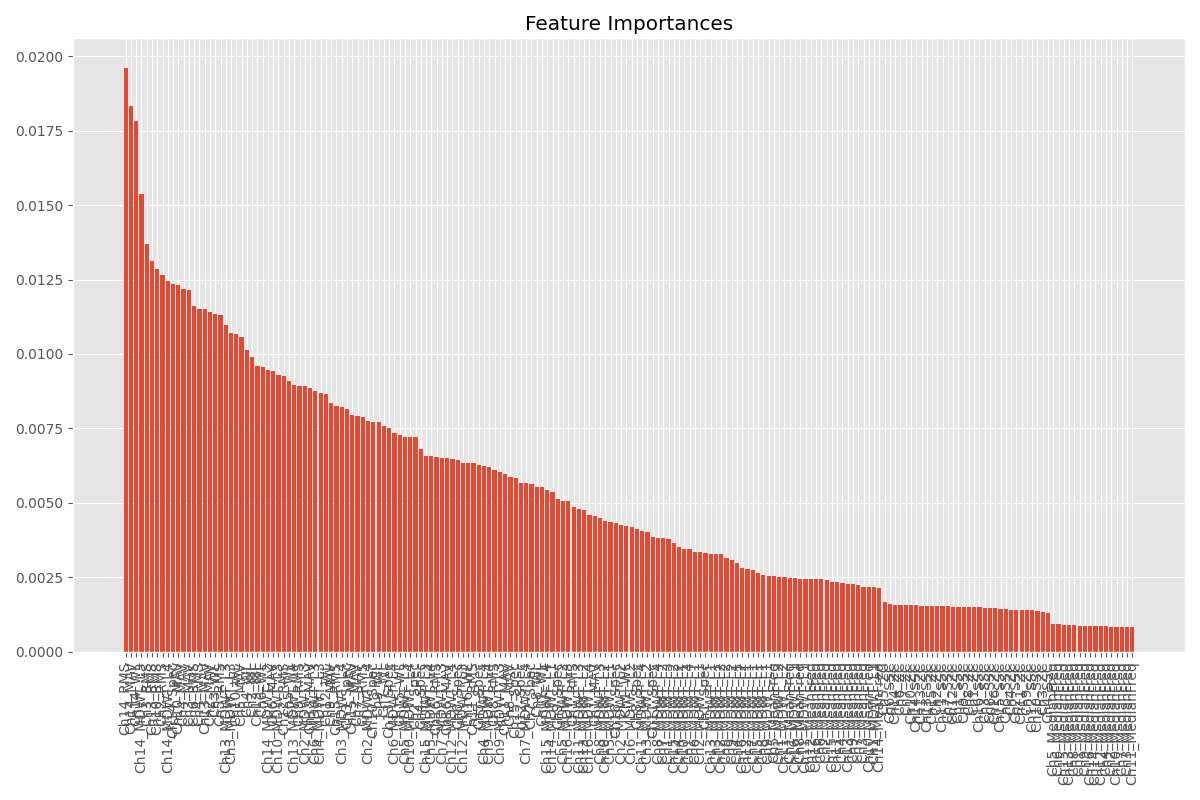

Data behind this chart, as committed beside it:
Feature, Importance
Ch14_RMS, 0.01962
Ch14_MAV, 0.01832
Ch14_WL, 0.01782
Ch14_MDWT_L3, 0.01536
Ch3_RMS, 0.01368
Ch13_RMS, 0.01312
Ch10_RMS, 0.01285
Ch2_RMS, 0.01264
Ch14_MDWT_L4, 0.01246
Ch14_Spec, 0.01235
Ch10_MAV, 0.0123
Ch4_MAV, 0.01219
Ch3_MAV, 0.01213
Ch6_RMS, 0.01161
Ch4_RMS, 0.01152
Ch13_MAV, 0.0115
Ch2_MAV, 0.01141
Ch3_WL, 0.01135
Ch5_RMS, 0.0113
Ch13_MDWT_L3, 0.01096
Ch3_MDWT_L3, 0.01071
Ch10_WL, 0.01066
Ch5_MAV, 0.01056
Ch4_WL, 0.01014
Ch2_WL, 0.009891
Ch13_WL, 0.009586
Ch6_WL, 0.009568
Ch14_MDWT_L2, 0.009471
Ch6_MAV, 0.009441
Ch10_MDWT_L3, 0.009302
Ch12_RMS, 0.00927
Ch5_WL, 0.009076
Ch13_MDWT_L4, 0.008943
Ch9_RMS, 0.008931
Ch2_MDWT_L3, 0.008913
Ch12_MAV, 0.00887
Ch6_MDWT_L3, 0.008742
Ch4_MDWT_L3, 0.008692
Ch12_WL, 0.008638
Ch9_MAV, 0.008357
Ch15_RMS, 0.008243
Ch3_MDWT_L4, 0.008207
Ch3_Spec, 0.008148
Ch15_MAV, 0.007934
Ch7_MAV, 0.007909
Ch7_RMS, 0.007888
Ch2_MDWT_L4, 0.007731
Ch10_Spec, 0.007715
Ch9_WL, 0.007707
Ch7_WL, 0.00759
Ch13_Spec, 0.007512
Ch6_MDWT_L4, 0.007329
Ch15_WL, 0.007285
Ch5_MDWT_L3, 0.007214
Ch10_MDWT_L4, 0.007207
Ch2_Spec, 0.007204
Ch4_Spec, 0.006803
Ch15_MDWT_L3, 0.006582
Ch5_MDWT_L4, 0.006569
Ch16_RMS, 0.006544
... 132 more rows
